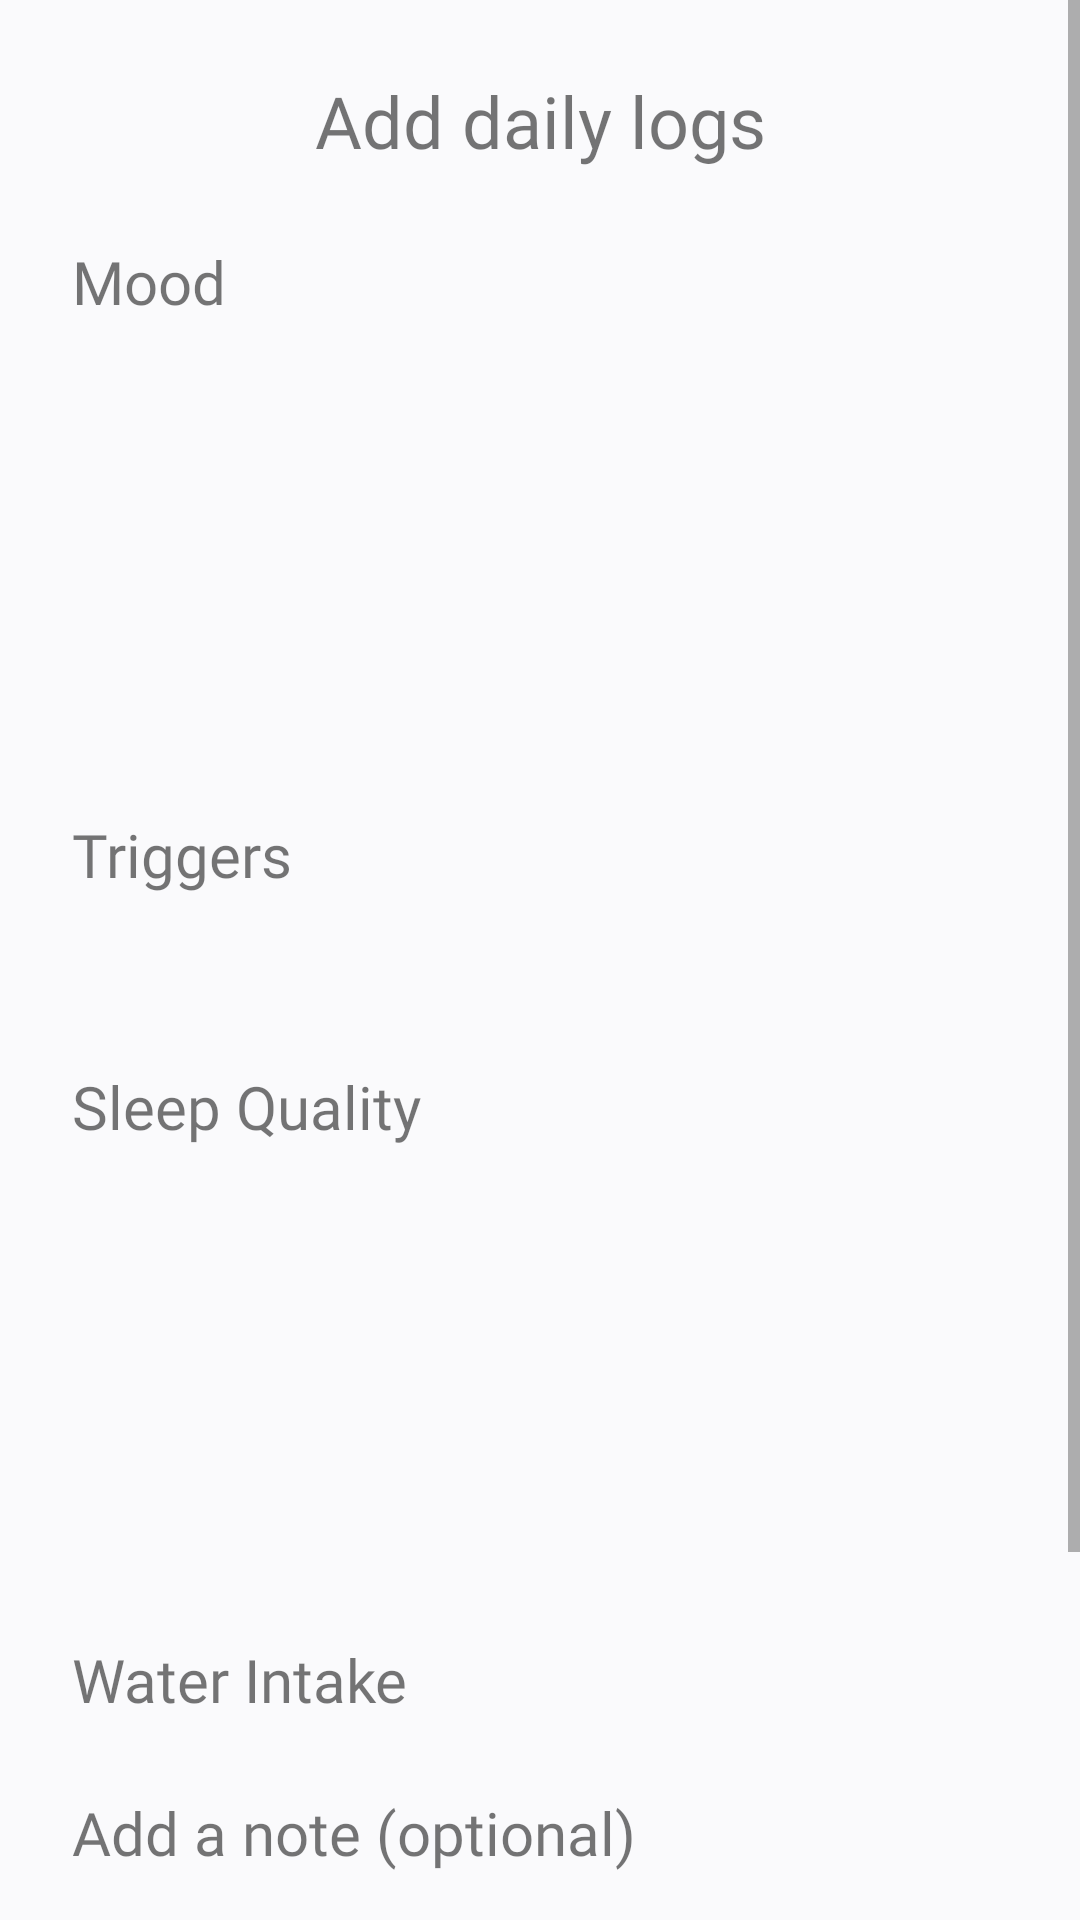

The Android layout XML behind this screen, and the referenced resources:
<!-- AndroidManifest.xml: application theme Theme.MindMate -->
<!-- res/layout/activity_tracking_stats.xml -->
<?xml version="1.0" encoding="utf-8"?>
<ScrollView xmlns:android="http://schemas.android.com/apk/res/android"
    xmlns:app="http://schemas.android.com/apk/res-auto"
    xmlns:tools="http://schemas.android.com/tools"
    android:layout_width="match_parent"
    android:layout_height="match_parent"
    tools:context=".TrackingStatsActivity">

    <androidx.constraintlayout.widget.ConstraintLayout
        android:layout_width="match_parent"
        android:layout_height="wrap_content"
        android:paddingBottom="10dp">

        <ImageView
            android:id="@+id/backImg"
            android:layout_width="wrap_content"
            android:layout_height="wrap_content"
            android:layout_marginStart="16dp"
            android:layout_marginTop="24dp"
            app:layout_constraintStart_toStartOf="parent"
            app:layout_constraintTop_toTopOf="parent"
            app:srcCompat="@drawable/round_arrow_back_ios_24" />

        <TextView
            android:id="@+id/textView15"
            android:layout_width="wrap_content"
            android:layout_height="wrap_content"
            android:layout_marginTop="24dp"
            android:fontFamily="@font/inter_bold"
            android:text="Add daily logs"
            android:textSize="24sp"
            app:layout_constraintEnd_toEndOf="parent"
            app:layout_constraintStart_toStartOf="parent"
            app:layout_constraintTop_toTopOf="parent" />

        <TextView
            android:id="@+id/textView36"
            android:layout_width="wrap_content"
            android:layout_height="wrap_content"
            android:layout_marginStart="24dp"
            android:layout_marginTop="24dp"
            android:fontFamily="@font/inter_bold"
            android:text="Mood"
            android:textSize="20sp"
            app:layout_constraintStart_toStartOf="parent"
            app:layout_constraintTop_toBottomOf="@+id/textView15" />

        <androidx.recyclerview.widget.RecyclerView
            android:id="@+id/moodRecyclerView"
            android:layout_width="match_parent"
            android:layout_height="140dp"
            android:layout_marginStart="8dp"
            android:layout_marginTop="8dp"
            tools:listitem="@layout/mood_logs_item"
            app:layout_constraintEnd_toEndOf="parent"
            app:layout_constraintStart_toStartOf="parent"
            app:layout_constraintTop_toBottomOf="@+id/textView36" />

        <TextView
            android:id="@+id/textView23"
            android:layout_width="wrap_content"
            android:layout_height="wrap_content"
            android:layout_marginTop="16dp"
            android:fontFamily="@font/inter_bold"
            android:text="Triggers"
            android:textSize="20sp"
            app:layout_constraintStart_toStartOf="@+id/textView36"
            app:layout_constraintTop_toBottomOf="@+id/moodRecyclerView" />

        <HorizontalScrollView
            android:layout_width="wrap_content"
            android:layout_height="wrap_content"
            android:layout_marginTop="8dp"
            android:paddingEnd="20dp"
            app:layout_constraintStart_toStartOf="@+id/textView23"
            app:layout_constraintTop_toBottomOf="@+id/textView23">

        <com.google.android.material.chip.ChipGroup
            android:id="@+id/chipGroupMoodTriggers"
            android:layout_width="wrap_content"
            android:layout_height="wrap_content"
            >

        </com.google.android.material.chip.ChipGroup>
        </HorizontalScrollView>

        <TextView
            android:id="@+id/textView31"
            android:layout_width="wrap_content"
            android:layout_height="wrap_content"
            android:layout_marginStart="24dp"
            android:layout_marginTop="100dp"
            android:fontFamily="@font/inter_bold"
            android:text="Sleep Quality"
            android:textSize="20sp"
            app:layout_constraintStart_toStartOf="parent"
            app:layout_constraintTop_toBottomOf="@+id/moodRecyclerView" />

        <androidx.recyclerview.widget.RecyclerView
            android:id="@+id/sleepRecyclerView"
            android:layout_width="match_parent"
            android:layout_height="140dp"
            android:layout_marginStart="8dp"
            android:layout_marginTop="8dp"
            tools:listitem="@layout/sleep_logs_item"
            app:layout_constraintStart_toStartOf="parent"
            app:layout_constraintTop_toBottomOf="@+id/textView31" />

        <TextView
            android:id="@+id/textView38"
            android:layout_width="wrap_content"
            android:layout_height="wrap_content"
            android:layout_marginStart="24dp"
            android:layout_marginTop="16dp"
            android:fontFamily="@font/inter_bold"
            android:text="Water Intake"
            android:textSize="20sp"
            app:layout_constraintStart_toStartOf="parent"
            app:layout_constraintTop_toBottomOf="@+id/sleepRecyclerView" />

        <androidx.recyclerview.widget.RecyclerView
            android:id="@+id/waterRecyclerView"
            android:layout_width="match_parent"
            android:layout_height="wrap_content"
            android:layout_marginStart="8dp"
            android:layout_marginTop="8dp"
            app:layout_constraintEnd_toEndOf="parent"
            app:layout_constraintStart_toStartOf="parent"
            app:layout_constraintTop_toBottomOf="@+id/textView38" />

        <TextView
            android:id="@+id/textView37"
            android:layout_width="wrap_content"
            android:layout_height="wrap_content"
            android:layout_marginStart="24dp"
            android:layout_marginTop="16dp"
            android:fontFamily="@font/inter_bold"
            android:text="Add a note (optional)"
            android:textSize="20sp"
            app:layout_constraintStart_toStartOf="parent"
            app:layout_constraintTop_toBottomOf="@+id/waterRecyclerView" />

        <EditText
            android:id="@+id/additionalNotesEt"
            android:layout_width="0dp"
            android:layout_height="wrap_content"
            android:layout_marginStart="24dp"
            android:layout_marginTop="16dp"
            android:layout_marginEnd="24dp"
            android:background="@color/light_grey"
            android:ems="10"
            android:gravity="start|top"
            android:hint="Type something here"
            android:inputType="textMultiLine"
            android:padding="20dp"
            app:layout_constraintEnd_toEndOf="parent"
            app:layout_constraintStart_toStartOf="parent"
            app:layout_constraintTop_toBottomOf="@+id/textView37" />

        <com.google.android.material.button.MaterialButton
            android:id="@+id/saveLogsBtn"
            android:layout_width="match_parent"
            android:layout_height="wrap_content"
            android:layout_marginStart="24dp"
            android:layout_marginEnd="24dp"
            android:layout_marginBottom="16dp"
            android:paddingTop="15dp"
            android:paddingBottom="15dp"
            android:text="Save Logs"
            app:cornerRadius="15dp"
            app:layout_constraintBottom_toBottomOf="parent"
            app:layout_constraintEnd_toEndOf="parent"
            app:layout_constraintStart_toStartOf="parent"
            app:layout_constraintTop_toBottomOf="@+id/additionalNotesEt" />




    </androidx.constraintlayout.widget.ConstraintLayout>

</ScrollView>
<!-- res/layout/mood_logs_item.xml (included above) -->
<?xml version="1.0" encoding="utf-8"?>
<com.google.android.material.card.MaterialCardView xmlns:android="http://schemas.android.com/apk/res/android"
    xmlns:app="http://schemas.android.com/apk/res-auto"
    android:id="@+id/moodCard"
    android:layout_width="100dp"
    android:layout_height="120dp"
    android:layout_marginStart="12dp"
    android:layout_marginTop="10dp"
    android:background="@drawable/selected_card"
    android:checkable="true"
    android:clickable="true"
    android:focusable="true"
    app:cardCornerRadius="20dp"
    app:cardElevation="4dp">

    <androidx.constraintlayout.widget.ConstraintLayout
        android:layout_width="match_parent"
        android:layout_height="match_parent">

        <ImageView
            android:id="@+id/imgMood"
            android:layout_width="80dp"
            android:layout_height="80dp"
            android:layout_marginTop="8dp"
            app:layout_constraintEnd_toEndOf="parent"
            app:layout_constraintStart_toStartOf="parent"
            app:layout_constraintTop_toTopOf="parent"
            app:srcCompat="@drawable/sad" />

        <TextView
            android:id="@+id/textMood"
            android:layout_width="wrap_content"
            android:layout_height="wrap_content"
            android:fontFamily="@font/inter_medium"
            android:text="Sad"
            android:textSize="16sp"
            app:layout_constraintEnd_toEndOf="parent"
            app:layout_constraintStart_toStartOf="parent"
            app:layout_constraintTop_toBottomOf="@+id/imgMood" />
    </androidx.constraintlayout.widget.ConstraintLayout>
</com.google.android.material.card.MaterialCardView>
<!-- res/layout/sleep_logs_item.xml (included above) -->
<?xml version="1.0" encoding="utf-8"?>
<com.google.android.material.card.MaterialCardView xmlns:android="http://schemas.android.com/apk/res/android"
    xmlns:app="http://schemas.android.com/apk/res-auto"
    android:id="@+id/sleepCard"
    android:layout_width="100dp"
    android:layout_height="120dp"
    android:layout_marginStart="12dp"
    android:layout_marginTop="10dp"
    android:background="@drawable/selected_card"
    android:checkable="true"
    android:clickable="true"
    android:focusable="true"
    app:cardCornerRadius="20dp"
    app:cardElevation="4dp">

    <androidx.constraintlayout.widget.ConstraintLayout
        android:layout_width="match_parent"
        android:layout_height="match_parent">

        <ImageView
            android:id="@+id/imgSleep"
            android:layout_width="80dp"
            android:layout_height="80dp"
            android:layout_marginTop="8dp"
            app:layout_constraintEnd_toEndOf="parent"
            app:layout_constraintStart_toStartOf="parent"
            app:layout_constraintTop_toTopOf="parent"
            app:srcCompat="@drawable/sad" />

        <TextView
            android:id="@+id/textSleep"
            android:layout_width="wrap_content"
            android:layout_height="wrap_content"
            android:fontFamily="@font/inter_medium"
            android:text="Sad"
            android:textSize="16sp"
            app:layout_constraintEnd_toEndOf="parent"
            app:layout_constraintStart_toStartOf="parent"
            app:layout_constraintTop_toBottomOf="@+id/imgSleep" />
    </androidx.constraintlayout.widget.ConstraintLayout>
</com.google.android.material.card.MaterialCardView>
<!-- resources referenced by this layout -->
<resources>
  <color name="light_grey">#E1E4F1</color>
  <!-- drawable sad: png bitmap (drawable, 152246 bytes) -->
  <!-- drawable selected_card (drawable) -->
  <selector xmlns:android="http://schemas.android.com/apk/res/android">
      <item android:state_selected="true" >
          <shape android:shape="rectangle">
              
              <solid android:color="@color/palette_5" />
  
              <stroke
                  android:width="1dp"
                  android:color="@color/palette_2" />
          </shape>
      </item>
      <item android:drawable="@color/white" />
  </selector>
  <style name="Theme.MindMate" parent="Theme.MaterialComponents.Light.NoActionBar">
          <item name="android:windowBackground">@color/light_white</item>
          
          <item name="colorPrimary">@color/purple_theme</item>
          <item name="colorPrimaryVariant">@color/purple_700</item>
          <item name="colorOnPrimary">@color/white</item>
          
          <item name="colorSecondary">@color/teal_200</item>
          <item name="colorSecondaryVariant">@color/teal_700</item>
          <item name="colorOnSecondary">@color/black</item>
          
          <item name="android:statusBarColor">@color/purple_theme</item>
          
      </style>
  <color name="palette_5">#d9d4f1</color>
  <color name="palette_2">#8171d1</color>
  <color name="white">#FFFFFFFF</color>
  <color name="light_white">#FAFAFC</color>
  
      // colors palette
  <color name="purple_theme">#8879d4</color>
  <color name="purple_700">#FF3700B3</color>
  <color name="teal_200">#FF03DAC5</color>
  <color name="teal_700">#FF018786</color>
  <color name="black">#FF000000</color>
</resources>
